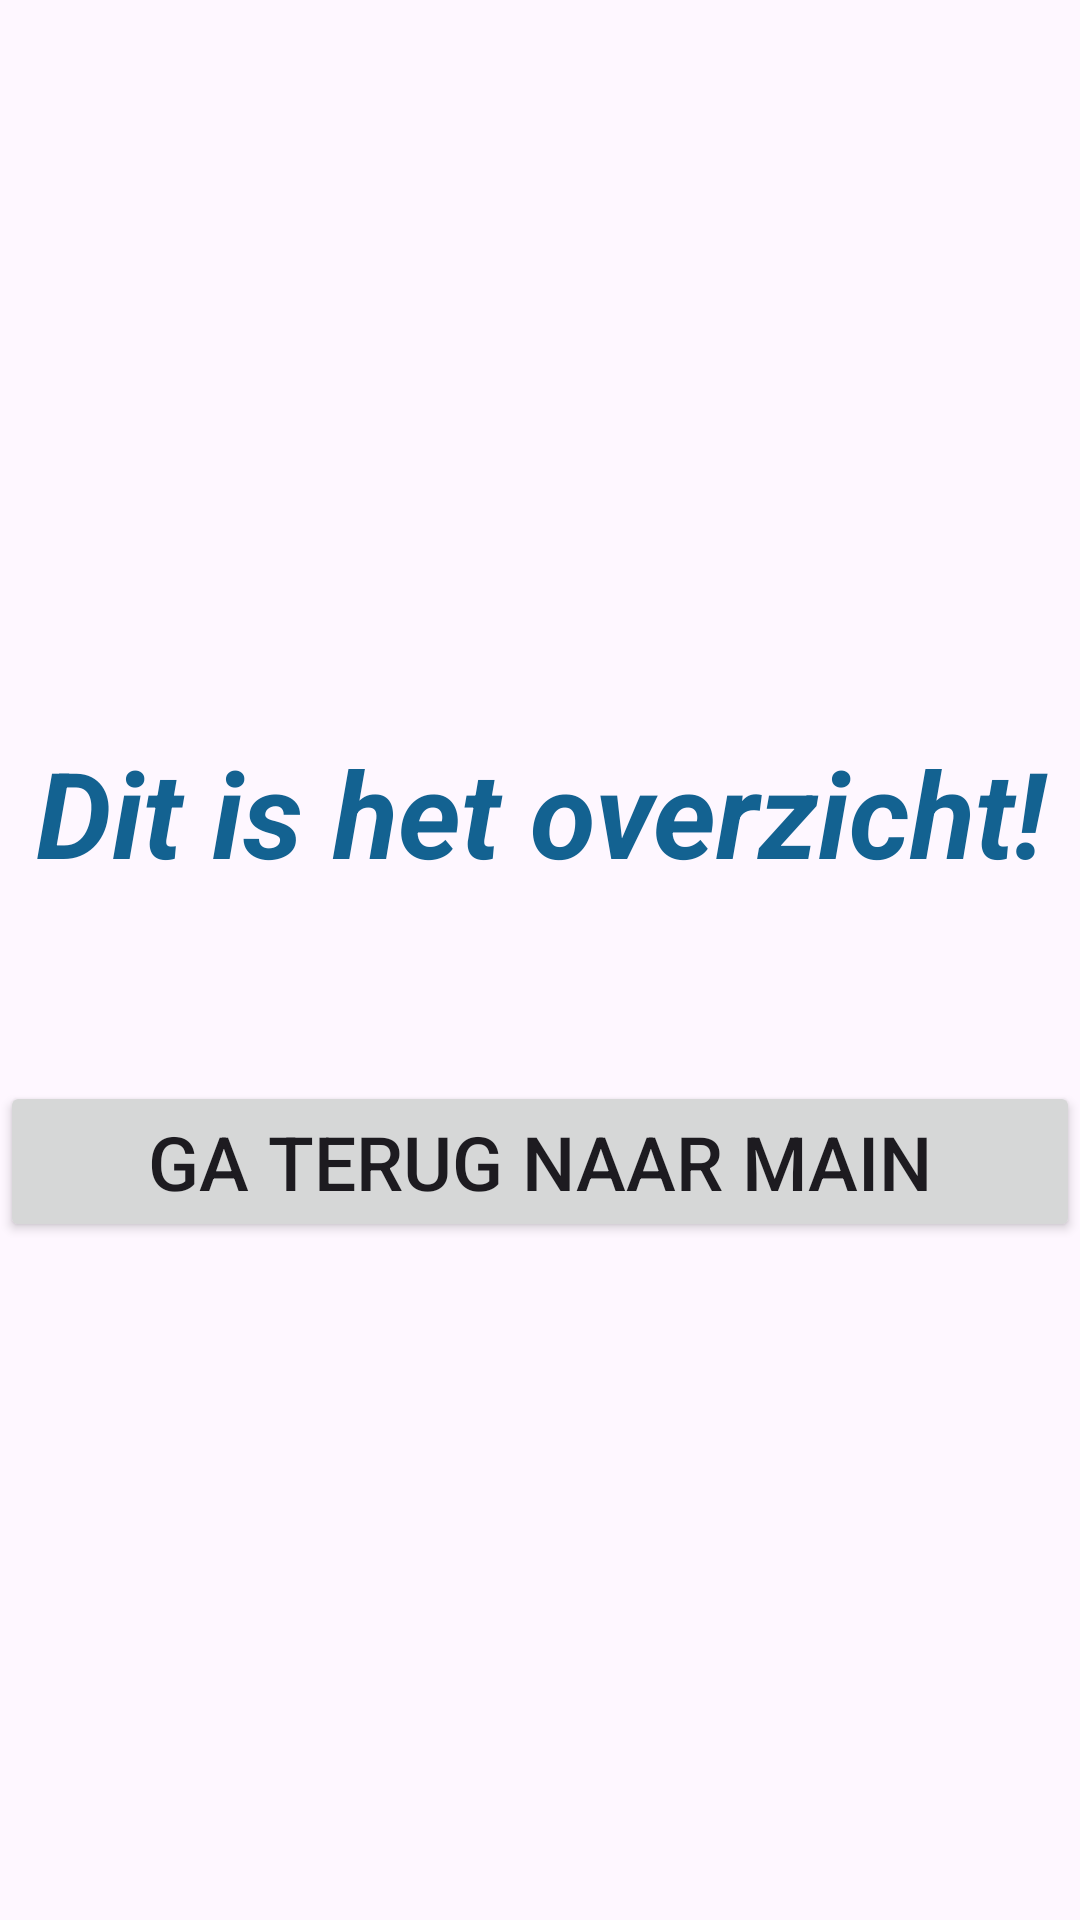

Reconstruct the res/layout file that produces this screen, plus the resources it refers to.
<!-- AndroidManifest.xml: application theme Theme.Springen -->
<!-- res/layout/activity_overzicht.xml -->
<?xml version="1.0" encoding="utf-8"?>
<androidx.constraintlayout.widget.ConstraintLayout xmlns:android="http://schemas.android.com/apk/res/android"
    xmlns:app="http://schemas.android.com/apk/res-auto"
    xmlns:tools="http://schemas.android.com/tools"
    android:id="@+id/main"
    android:layout_width="match_parent"
    android:layout_height="match_parent"
    tools:context=".OverzichtActivity">


    <TextView
        android:id="@+id/txtTitelOverzicht"
        android:layout_width="0dp"
        android:layout_height="wrap_content"
        android:layout_marginTop="244dp"
        android:text="@string/dit_is_het_overzicht"
        android:textAlignment="center"
        android:textColor="#136291"
        android:textSize="40sp"
        android:textStyle="bold|italic"
        app:layout_constraintEnd_toEndOf="parent"
        app:layout_constraintHorizontal_bias="0.0"
        app:layout_constraintStart_toStartOf="parent"
        app:layout_constraintTop_toTopOf="parent" />

    <Button
        android:id="@+id/btnoverzichtTerug"
        android:layout_width="0dp"
        android:layout_height="wrap_content"
        android:layout_marginTop="63dp"
        android:text="@string/ga_terug_naar_main"
        android:textSize="25sp"
        app:layout_constraintEnd_toEndOf="parent"
        app:layout_constraintHorizontal_bias="0.0"
        app:layout_constraintStart_toStartOf="parent"
        app:layout_constraintTop_toBottomOf="@+id/txtTitelOverzicht" />


</androidx.constraintlayout.widget.ConstraintLayout>
<!-- resources referenced by this layout -->
<resources>
  <string name="dit_is_het_overzicht">Dit is het overzicht!</string>
  <string name="ga_terug_naar_main">Ga terug naar Main</string>
  <style name="Theme.Springen" parent="Base.Theme.Springen" />
  <style name="Base.Theme.Springen" parent="Theme.Material3.DayNight.NoActionBar">
          
          
      </style>
</resources>
